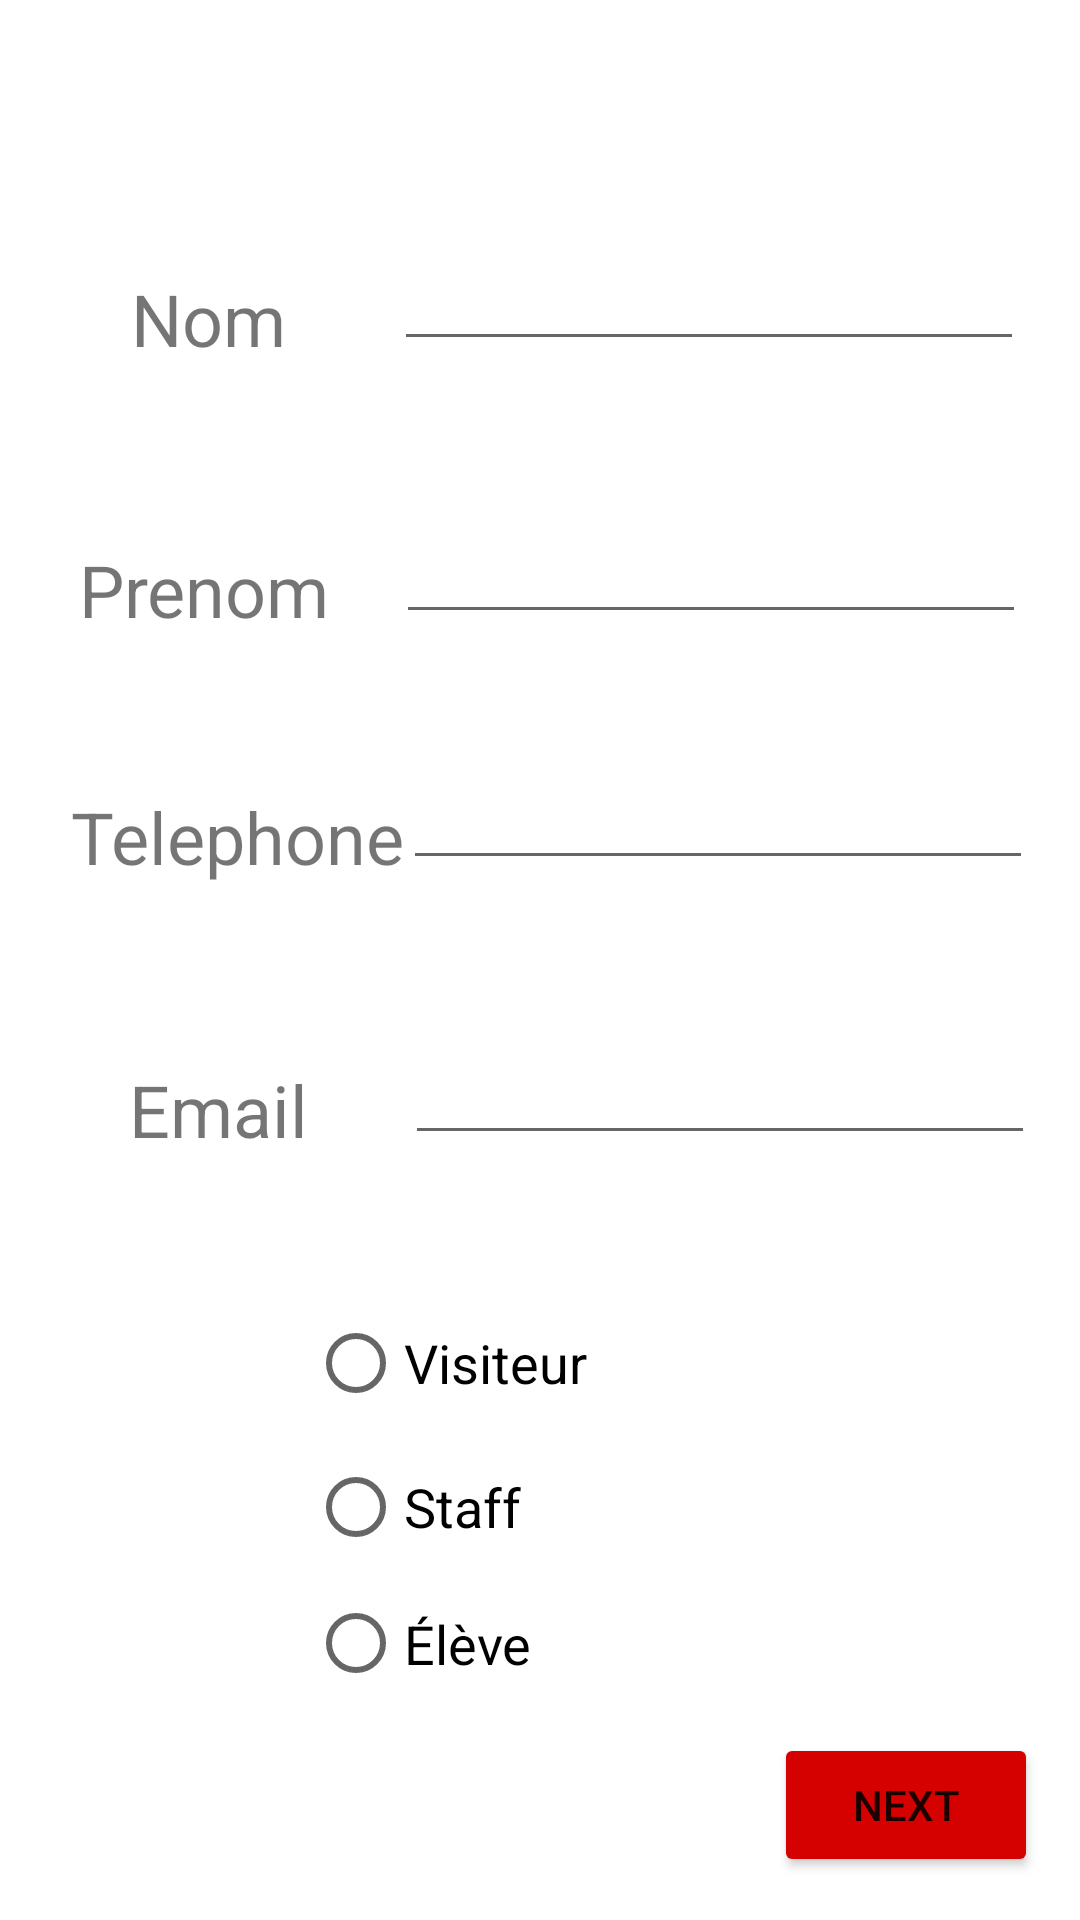

The Android layout XML behind this screen, and the referenced resources:
<!-- AndroidManifest.xml: application theme Theme.TFS_Safe -->
<!-- res/layout/activity_main.xml -->
<?xml version="1.0" encoding="utf-8"?>
<androidx.constraintlayout.widget.ConstraintLayout xmlns:android="http://schemas.android.com/apk/res/android"
    xmlns:app="http://schemas.android.com/apk/res-auto"
    xmlns:tools="http://schemas.android.com/tools"
    android:layout_width="match_parent"
    android:layout_height="match_parent"
    tools:context=".MainActivity">

    <EditText
        android:id="@+id/tvEmail"
        android:layout_width="wrap_content"
        android:layout_height="wrap_content"
        android:ems="10"
        android:inputType="textPersonName"
        app:layout_constraintBottom_toBottomOf="parent"
        app:layout_constraintEnd_toEndOf="parent"
        app:layout_constraintHorizontal_bias="0.9"
        app:layout_constraintStart_toStartOf="parent"
        app:layout_constraintTop_toTopOf="parent"
        app:layout_constraintVertical_bias="0.574" />

    <TextView
        android:id="@+id/textView6"
        android:layout_width="wrap_content"
        android:layout_height="wrap_content"
        android:text="Email"
        android:textSize="24sp"
        app:layout_constraintBottom_toBottomOf="parent"
        app:layout_constraintEnd_toStartOf="@+id/tvEmail"
        app:layout_constraintHorizontal_bias="0.569"
        app:layout_constraintStart_toStartOf="parent"
        app:layout_constraintTop_toTopOf="parent"
        app:layout_constraintVertical_bias="0.582" />

    <EditText
        android:id="@+id/tvPrenom"
        android:layout_width="wrap_content"
        android:layout_height="wrap_content"
        android:ems="10"
        android:inputType="textPersonName"
        app:layout_constraintBottom_toBottomOf="parent"
        app:layout_constraintEnd_toEndOf="parent"
        app:layout_constraintHorizontal_bias="0.88"
        app:layout_constraintStart_toStartOf="parent"
        app:layout_constraintTop_toTopOf="parent"
        app:layout_constraintVertical_bias="0.284" />

    <TextView
        android:id="@+id/textView"
        android:layout_width="wrap_content"
        android:layout_height="wrap_content"
        android:text="Nom"
        android:textSize="24sp"
        app:layout_constraintBottom_toBottomOf="parent"
        app:layout_constraintEnd_toStartOf="@+id/tvNom"
        app:layout_constraintHorizontal_bias="0.55"
        app:layout_constraintStart_toStartOf="parent"
        app:layout_constraintTop_toTopOf="parent"
        app:layout_constraintVertical_bias="0.148" />

    <TextView
        android:id="@+id/textView3"
        android:layout_width="wrap_content"
        android:layout_height="wrap_content"
        android:layout_marginStart="24dp"
        android:layout_marginLeft="24dp"
        android:text="Telephone"
        android:textSize="24sp"
        app:layout_constraintBottom_toBottomOf="parent"
        app:layout_constraintEnd_toStartOf="@+id/tvTel"
        app:layout_constraintStart_toStartOf="parent"
        app:layout_constraintTop_toTopOf="parent"
        app:layout_constraintVertical_bias="0.432" />

    <EditText
        android:id="@+id/tvNom"
        android:layout_width="wrap_content"
        android:layout_height="wrap_content"
        android:ems="10"
        android:inputType="textPersonName"
        android:text="@string/tvNom"
        app:layout_constraintBottom_toBottomOf="parent"
        app:layout_constraintEnd_toEndOf="parent"
        app:layout_constraintHorizontal_bias="0.875"
        app:layout_constraintStart_toStartOf="parent"
        app:layout_constraintTop_toTopOf="parent"
        app:layout_constraintVertical_bias="0.132" />

    <TextView
        android:id="@+id/textView2"
        android:layout_width="wrap_content"
        android:layout_height="wrap_content"
        android:text="Prenom"
        android:textSize="24sp"
        app:layout_constraintBottom_toBottomOf="parent"
        app:layout_constraintEnd_toStartOf="@+id/tvPrenom"
        app:layout_constraintHorizontal_bias="0.543"
        app:layout_constraintStart_toStartOf="parent"
        app:layout_constraintTop_toTopOf="parent"
        app:layout_constraintVertical_bias="0.297" />

    <Button
        android:id="@+id/btnNext"
        android:layout_width="wrap_content"
        android:layout_height="wrap_content"
        android:text="Next"
        app:backgroundTint="#D50000"
        app:layout_constraintBottom_toBottomOf="parent"
        app:layout_constraintEnd_toEndOf="parent"
        app:layout_constraintHorizontal_bias="0.949"
        app:layout_constraintStart_toStartOf="parent"
        app:layout_constraintTop_toTopOf="parent"
        app:layout_constraintVertical_bias="0.976" />

    <EditText
        android:id="@+id/tvTel"
        android:layout_width="wrap_content"
        android:layout_height="wrap_content"
        android:ems="10"
        android:inputType="phone"
        app:layout_constraintBottom_toBottomOf="parent"
        app:layout_constraintEnd_toEndOf="parent"
        app:layout_constraintHorizontal_bias="0.895"
        app:layout_constraintStart_toStartOf="parent"
        app:layout_constraintTop_toTopOf="parent"
        app:layout_constraintVertical_bias="0.421"
        android:autofillHints="" />

    <RadioGroup
        android:id="@+id/rdoGroup"
        android:layout_width="146dp"
        android:layout_height="139dp"
        app:layout_constraintBottom_toBottomOf="parent"
        app:layout_constraintEnd_toEndOf="parent"
        app:layout_constraintHorizontal_bias="0.479"
        app:layout_constraintStart_toStartOf="parent"
        app:layout_constraintTop_toTopOf="parent"
        app:layout_constraintVertical_bias="0.859">

        <RadioButton
            android:id="@+id/rbVisiteur"
            android:layout_width="match_parent"
            android:layout_height="wrap_content"
            android:text="Visiteur"
            android:textSize="18sp" />

        <RadioButton
            android:id="@+id/rbStaff"
            android:layout_width="match_parent"
            android:layout_height="wrap_content"
            android:text="Staff"
            android:textSize="18sp"
            tools:layout_editor_absoluteX="127dp"
            tools:layout_editor_absoluteY="509dp" />

        <RadioButton
            android:id="@+id/rbEleve"
            android:layout_width="match_parent"
            android:layout_height="wrap_content"
            android:text="Élève"
            android:textSize="18sp"
            tools:layout_editor_absoluteX="127dp"
            tools:layout_editor_absoluteY="605dp" />
    </RadioGroup>

</androidx.constraintlayout.widget.ConstraintLayout>
<!-- resources referenced by this layout -->
<resources>
  <string name="tvNom" />
  <style name="Theme.TFS_Safe" parent="Theme.MaterialComponents.DayNight.DarkActionBar">
          
          <item name="colorPrimary">@color/purple_500</item>
          <item name="colorPrimaryVariant">@color/purple_700</item>
          <item name="colorOnPrimary">@color/white</item>
          
          <item name="colorSecondary">@color/teal_200</item>
          <item name="colorSecondaryVariant">@color/teal_700</item>
          <item name="colorOnSecondary">@color/black</item>
          
          <item name="android:statusBarColor" tools:targetApi="l">?attr/colorPrimaryVariant</item>
          
      </style>
  <!-- not gathered from this repository: default colours our renderer supplied (Android Studio template values) -->
  <color name="purple_500">#FF6200EE</color>
  <color name="purple_700">#FF3700B3</color>
  <color name="teal_200">#FF03DAC5</color>
  <color name="teal_700">#FF018786</color>
  <color name="black">#FF000000</color>
  <color name="white">#FFFFFFFF</color>
</resources>
